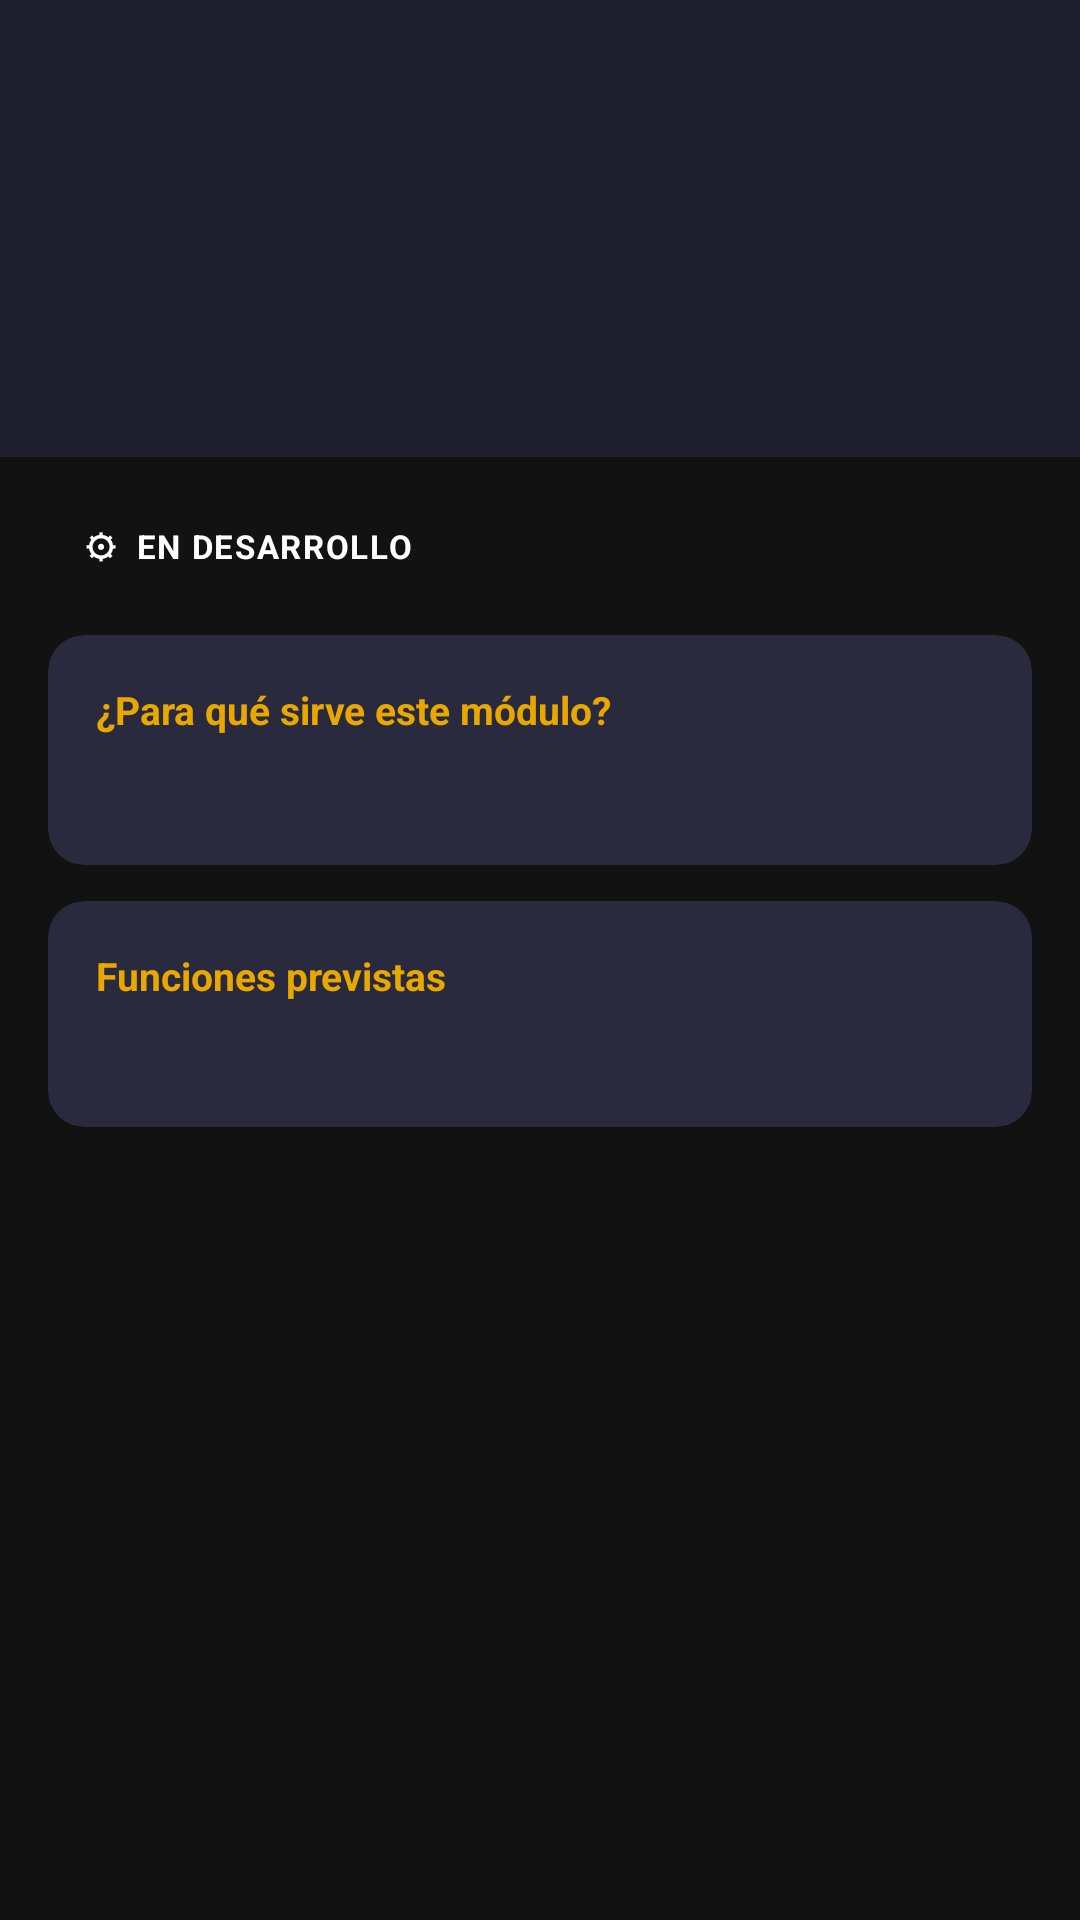

Layout XML and referenced resources for this Android screen:
<!-- AndroidManifest.xml: application theme Theme.AlmacenPDA -->
<!-- res/layout/fragment_module_placeholder.xml -->
<?xml version="1.0" encoding="utf-8"?>
<ScrollView xmlns:android="http://schemas.android.com/apk/res/android"
    xmlns:app="http://schemas.android.com/apk/res-auto"
    android:layout_width="match_parent"
    android:layout_height="match_parent"
    android:background="@color/bg_dark">

    <LinearLayout
        android:layout_width="match_parent"
        android:layout_height="wrap_content"
        android:orientation="vertical">

        
        <LinearLayout
            android:id="@+id/headerBanner"
            android:layout_width="match_parent"
            android:layout_height="wrap_content"
            android:orientation="vertical"
            android:padding="20dp"
            android:background="@color/bg_surface">

            <TextView
                android:id="@+id/tvModuleIcon"
                android:layout_width="wrap_content"
                android:layout_height="wrap_content"
                android:textSize="40sp"
                android:layout_marginBottom="8dp" />

            <TextView
                android:id="@+id/tvModuleTitle"
                android:layout_width="wrap_content"
                android:layout_height="wrap_content"
                android:textColor="@color/text_primary"
                android:textSize="22sp"
                android:textStyle="bold"
                android:layout_marginBottom="4dp" />

            <TextView
                android:id="@+id/tvModuleSubtitle"
                android:layout_width="wrap_content"
                android:layout_height="wrap_content"
                android:textColor="@color/text_secondary"
                android:textSize="13sp" />
        </LinearLayout>

        
        <TextView
            android:layout_width="wrap_content"
            android:layout_height="wrap_content"
            android:layout_margin="16dp"
            android:text="⚙  EN DESARROLLO"
            android:textColor="#FFFFFF"
            android:textSize="11sp"
            android:textStyle="bold"
            android:paddingHorizontal="12dp"
            android:paddingVertical="6dp"
            android:background="@drawable/badge_bg_warning"
            android:letterSpacing="0.05" />

        
        <com.google.android.material.card.MaterialCardView
            android:layout_width="match_parent"
            android:layout_height="wrap_content"
            android:layout_marginHorizontal="16dp"
            android:layout_marginBottom="12dp"
            app:cardBackgroundColor="@color/bg_card"
            app:cardCornerRadius="12dp"
            app:cardElevation="0dp">

            <LinearLayout
                android:layout_width="match_parent"
                android:layout_height="wrap_content"
                android:orientation="vertical"
                android:padding="16dp">

                <TextView
                    android:layout_width="wrap_content"
                    android:layout_height="wrap_content"
                    android:text="¿Para qué sirve este módulo?"
                    android:textColor="@color/accent"
                    android:textSize="13sp"
                    android:textStyle="bold"
                    android:layout_marginBottom="8dp" />

                <TextView
                    android:id="@+id/tvModuleDescription"
                    android:layout_width="match_parent"
                    android:layout_height="wrap_content"
                    android:textColor="@color/text_secondary"
                    android:textSize="14sp"
                    android:lineSpacingMultiplier="1.4" />
            </LinearLayout>
        </com.google.android.material.card.MaterialCardView>

        
        <com.google.android.material.card.MaterialCardView
            android:layout_width="match_parent"
            android:layout_height="wrap_content"
            android:layout_marginHorizontal="16dp"
            android:layout_marginBottom="24dp"
            app:cardBackgroundColor="@color/bg_card"
            app:cardCornerRadius="12dp"
            app:cardElevation="0dp">

            <LinearLayout
                android:layout_width="match_parent"
                android:layout_height="wrap_content"
                android:orientation="vertical"
                android:padding="16dp">

                <TextView
                    android:layout_width="wrap_content"
                    android:layout_height="wrap_content"
                    android:text="Funciones previstas"
                    android:textColor="@color/accent"
                    android:textSize="13sp"
                    android:textStyle="bold"
                    android:layout_marginBottom="8dp" />

                <TextView
                    android:id="@+id/tvModuleFeatures"
                    android:layout_width="match_parent"
                    android:layout_height="wrap_content"
                    android:textColor="@color/text_secondary"
                    android:textSize="13sp"
                    android:lineSpacingMultiplier="1.6" />
            </LinearLayout>
        </com.google.android.material.card.MaterialCardView>

    </LinearLayout>
</ScrollView>
<!-- resources referenced by this layout -->
<resources>
  <color name="accent">#E8A800</color>
  <color name="bg_card">#2A2A3E</color>
  <color name="bg_dark">#121212</color>
  <color name="bg_surface">#1E1E2E</color>
  <color name="text_primary">#FFFFFF</color>
  <color name="text_secondary">#B0B0C0</color>
  <style name="Theme.AlmacenPDA" parent="Theme.AlmacenPDA.Azul" />
  <style name="Theme.AlmacenPDA.Azul" parent="Base.Theme.AlmacenPDA">
          <item name="colorPrimary">@color/style_azul</item>
          <item name="colorPrimaryVariant">@color/style_azul</item>
      </style>
  <style name="Base.Theme.AlmacenPDA" parent="Theme.MaterialComponents.DayNight.NoActionBar">
          <item name="colorOnPrimary">@color/bg_dark</item>
          <item name="colorSurface">@color/bg_surface</item>
          <item name="colorOnSurface">@color/text_primary</item>
          <item name="android:windowBackground">@color/bg_dark</item>
          <item name="android:statusBarColor">@color/bg_surface</item>
          <item name="android:navigationBarColor">@color/bg_surface</item>
          <item name="android:textColorPrimary">@color/text_primary</item>
          <item name="android:textColorSecondary">@color/text_secondary</item>
  
          
          <item name="android:popupMenuStyle">@style/CustomPopupMenu</item>
          <item name="android:dropDownListViewStyle">@style/CustomDropDownListView</item>
      </style>
  <color name="style_azul">#4f46e5</color>
  <style name="CustomPopupMenu" parent="Widget.MaterialComponents.PopupMenu">
          <item name="android:popupBackground">@color/bg_surface</item>
          <item name="android:textColor">@color/text_primary</item>
      </style>
  <style name="CustomDropDownListView" parent="Widget.AppCompat.ListView.DropDown">
          <item name="android:background">@color/bg_surface</item>
          <item name="android:divider">@color/divider</item>
      </style>
  <color name="divider">#2E2E4E</color>
</resources>
